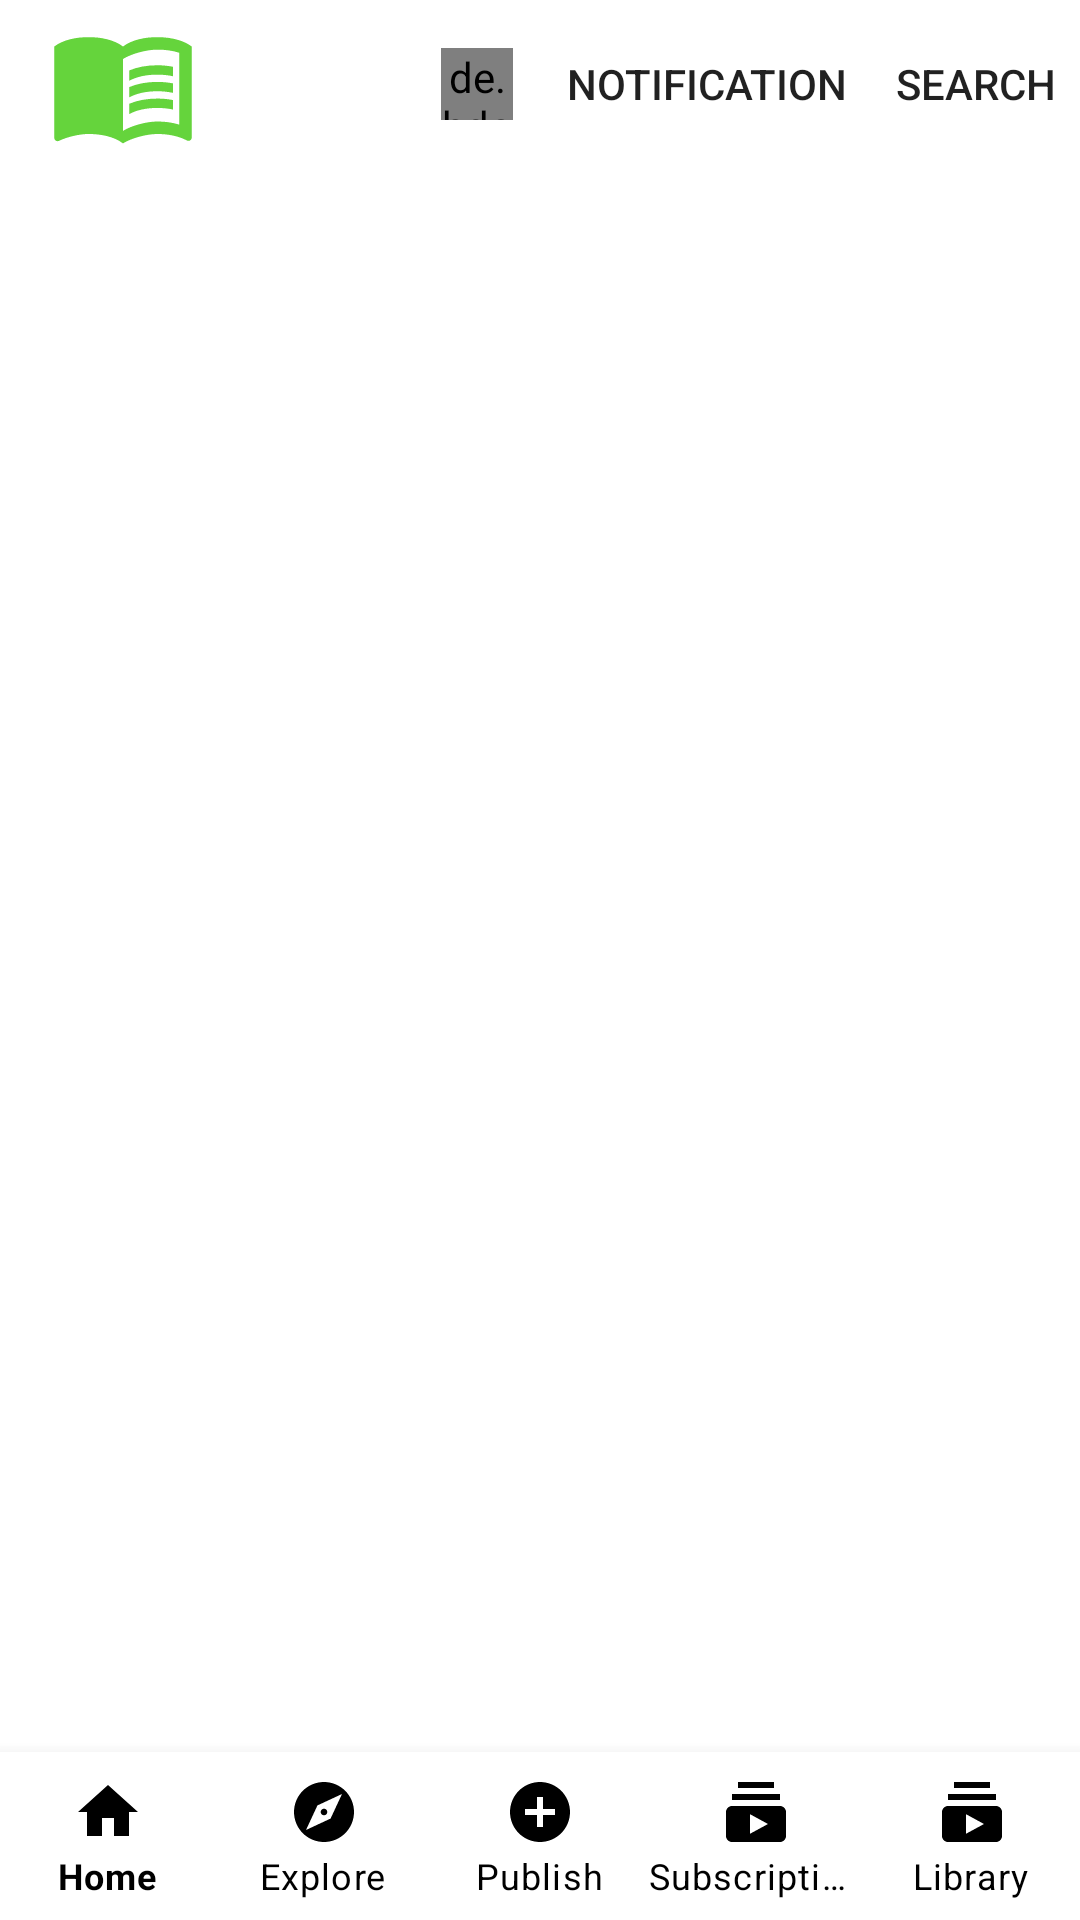

Layout XML and referenced resources for this Android screen:
<!-- AndroidManifest.xml: application theme Theme.EnglishApp -->
<!-- res/layout/activity_main.xml -->
<?xml version="1.0" encoding="utf-8"?>
<RelativeLayout xmlns:android="http://schemas.android.com/apk/res/android"
    xmlns:app="http://schemas.android.com/apk/res-auto"
    xmlns:tools="http://schemas.android.com/tools"
    android:layout_width="match_parent"
    android:layout_height="match_parent"
    tools:context=".MainActivity">

    <com.google.android.material.appbar.AppBarLayout
        android:layout_width="match_parent"
        android:layout_height="wrap_content"
        android:id="@+id/appBar">

        <androidx.appcompat.widget.Toolbar
            android:id="@+id/toolbar"
            android:layout_width="match_parent"
            android:layout_height="wrap_content"
            android:background="@color/white"
            app:menu="@menu/toolbar_menu">

            <ImageView
                android:layout_width="50dp"
                android:layout_height="50dp"
                android:src="@drawable/ic_baseline_menu_book_24"
                android:adjustViewBounds="true"
                android:id="@+id/icon"/>

            <RelativeLayout
                android:layout_width="match_parent"
                android:layout_height="wrap_content">

                <de.hdodenhof.circleimageview.CircleImageView
                    android:layout_width="24dp"
                    android:layout_height="24dp"
                    android:src="@drawable/ic_baseline_account_circle_24"
                    android:layout_alignParentEnd="true"
                    android:layout_marginEnd="10dp"
                    android:id="@+id/user_profile_image"/>
            </RelativeLayout>

        </androidx.appcompat.widget.Toolbar>
    </com.google.android.material.appbar.AppBarLayout>

    <FrameLayout
        android:layout_width="match_parent"
        android:layout_height="match_parent"
        android:layout_below="@id/appBar"
        android:layout_above="@id/bottom_navigation"
        android:id="@+id/frame_layout"/>

    <com.google.android.material.bottomnavigation.BottomNavigationView
        android:layout_width="match_parent"
        android:layout_height="wrap_content"
        android:background="@color/white"
        app:menu="@menu/bottom_menu"
        android:layout_alignParentBottom="true"
        app:itemTextColor="@color/black"
        app:itemIconTint="@color/black"
        app:itemRippleColor="@color/cardview_dark_background"
        android:id="@+id/bottom_navigation"
        app:labelVisibilityMode="labeled">
    </com.google.android.material.bottomnavigation.BottomNavigationView>

</RelativeLayout>
<!-- resources referenced by this layout -->
<resources>
  <color name="black">#FF000000</color>
  <color name="white">#FFFFFFFF</color>
  <!-- drawable ic_baseline_menu_book_24 (drawable) -->
  <vector android:height="30dp" android:tint="#65D43C"
      android:viewportHeight="24" android:viewportWidth="24"
      android:width="30dp" xmlns:android="http://schemas.android.com/apk/res/android">
      <path android:fillColor="@android:color/white" android:pathData="M21,5c-1.11,-0.35 -2.33,-0.5 -3.5,-0.5c-1.95,0 -4.05,0.4 -5.5,1.5c-1.45,-1.1 -3.55,-1.5 -5.5,-1.5S2.45,4.9 1,6v14.65c0,0.25 0.25,0.5 0.5,0.5c0.1,0 0.15,-0.05 0.25,-0.05C3.1,20.45 5.05,20 6.5,20c1.95,0 4.05,0.4 5.5,1.5c1.35,-0.85 3.8,-1.5 5.5,-1.5c1.65,0 3.35,0.3 4.75,1.05c0.1,0.05 0.15,0.05 0.25,0.05c0.25,0 0.5,-0.25 0.5,-0.5V6C22.4,5.55 21.75,5.25 21,5zM21,18.5c-1.1,-0.35 -2.3,-0.5 -3.5,-0.5c-1.7,0 -4.15,0.65 -5.5,1.5V8c1.35,-0.85 3.8,-1.5 5.5,-1.5c1.2,0 2.4,0.15 3.5,0.5V18.5z"/>
      <path android:fillColor="@android:color/white" android:pathData="M17.5,10.5c0.88,0 1.73,0.09 2.5,0.26V9.24C19.21,9.09 18.36,9 17.5,9c-1.7,0 -3.24,0.29 -4.5,0.83v1.66C14.13,10.85 15.7,10.5 17.5,10.5z"/>
      <path android:fillColor="@android:color/white" android:pathData="M13,12.49v1.66c1.13,-0.64 2.7,-0.99 4.5,-0.99c0.88,0 1.73,0.09 2.5,0.26V11.9c-0.79,-0.15 -1.64,-0.24 -2.5,-0.24C15.8,11.66 14.26,11.96 13,12.49z"/>
      <path android:fillColor="@android:color/white" android:pathData="M17.5,14.33c-1.7,0 -3.24,0.29 -4.5,0.83v1.66c1.13,-0.64 2.7,-0.99 4.5,-0.99c0.88,0 1.73,0.09 2.5,0.26v-1.52C19.21,14.41 18.36,14.33 17.5,14.33z"/>
  </vector>
  <style name="Theme.EnglishApp" parent="Theme.MaterialComponents.DayNight.NoActionBar">
          
          <item name="colorPrimary">@color/purple_500</item>
          <item name="colorPrimaryVariant">@color/purple_700</item>
          <item name="colorOnPrimary">@color/white</item>
          
          <item name="colorSecondary">@color/teal_200</item>
          <item name="colorSecondaryVariant">@color/teal_700</item>
          <item name="colorOnSecondary">@color/black</item>
          
          <item name="android:statusBarColor" tools:targetApi="l">@color/colorTextIcons</item>
          <item name="android:windowLightStatusBar" tools:ignore="NewApi">true</item>
          
      </style>
  <color name="purple_500">#FF6200EE</color>
  <color name="purple_700">#FF3700B3</color>
  <color name="teal_200">#FF03DAC5</color>
  <color name="teal_700">#FF018786</color>
  <color name="colorTextIcons">#B6FFFF</color>
</resources>
